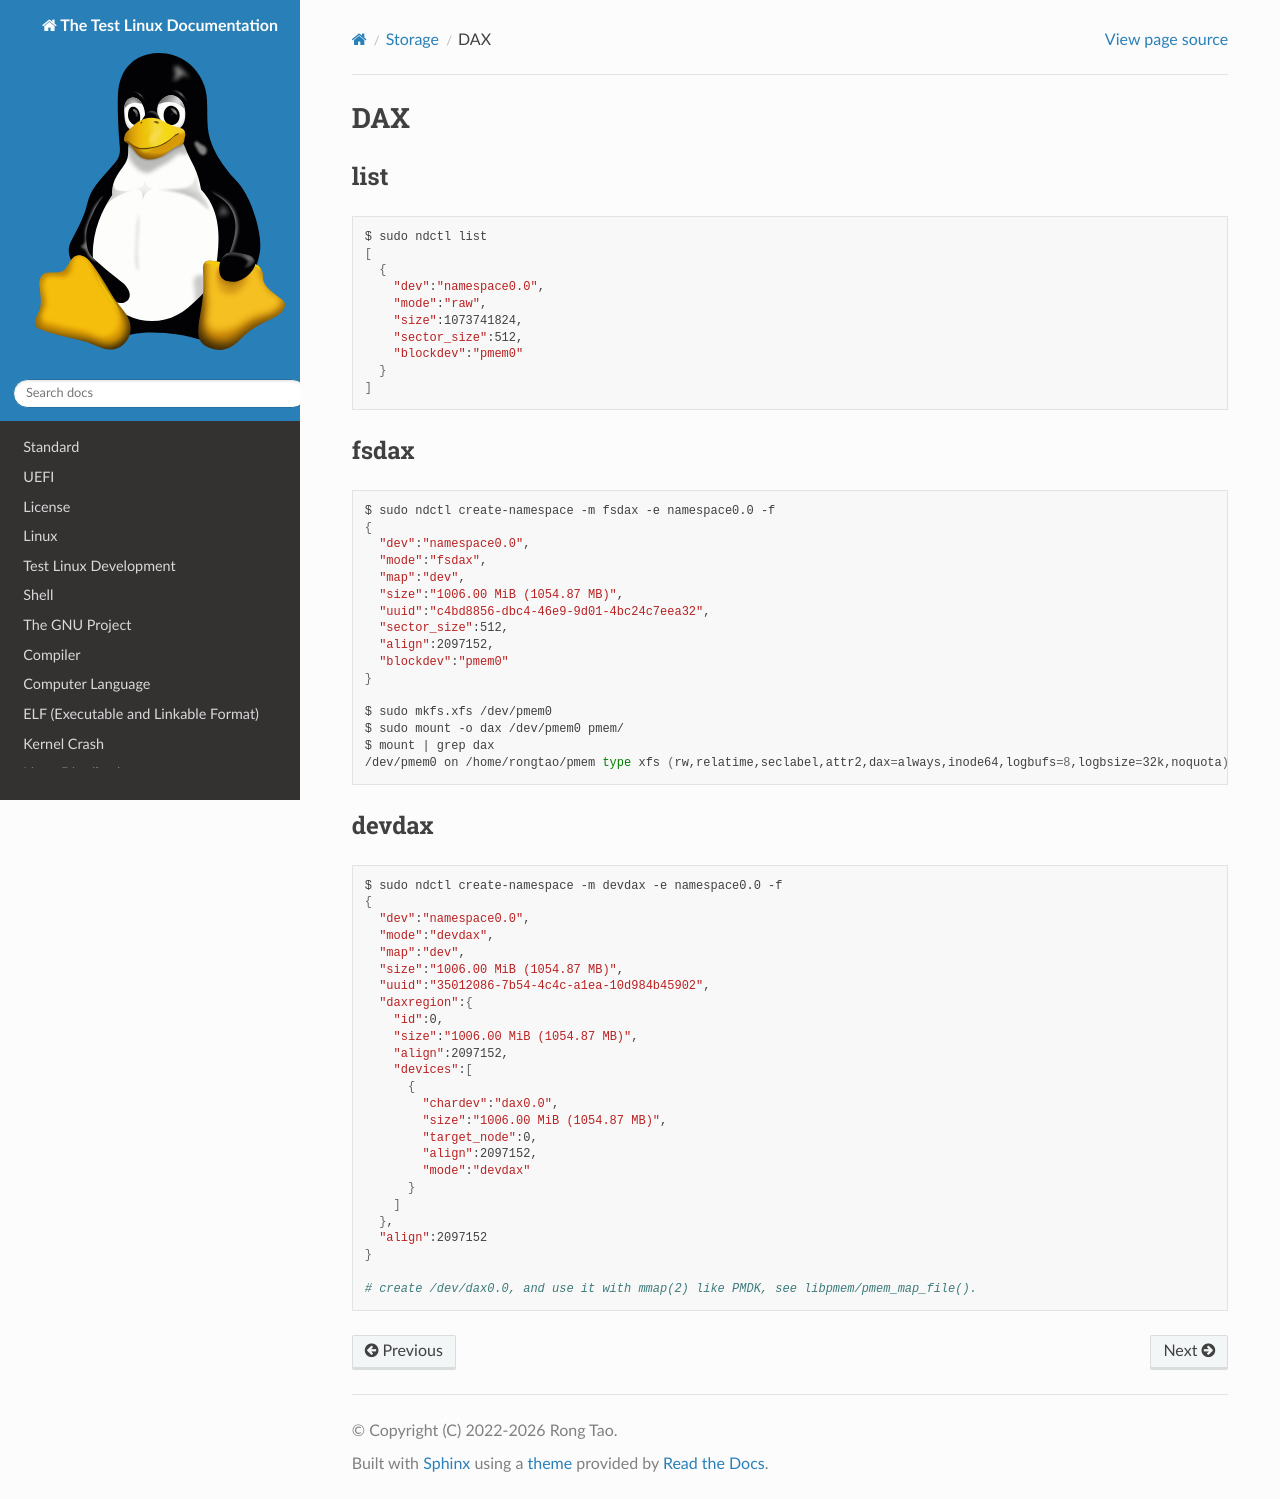

repository: Rtoax/test-linux · page: storage/dax.html · generator: sphinx

DAX
===

list
----

.. code-block:: shell

  $ sudo ndctl list
  [
    {
      "dev":"namespace0.0",
      "mode":"raw",
      "size":1073741824,
      "sector_size":512,
      "blockdev":"pmem0"
    }
  ]


fsdax
-----

.. code-block:: shell

  $ sudo ndctl create-namespace -m fsdax -e namespace0.0 -f
  {
    "dev":"namespace0.0",
    "mode":"fsdax",
    "map":"dev",
    "size":"1006.00 MiB (1054.87 MB)",
    "uuid":"c4bd8856-dbc4-46e9-9d01-4bc24c7eea32",
    "sector_size":512,
    "align":2097152,
    "blockdev":"pmem0"
  }

  $ sudo mkfs.xfs /dev/pmem0
  $ sudo mount -o dax /dev/pmem0 pmem/
  $ mount | grep dax
  /dev/pmem0 on /home/rongtao/pmem type xfs (rw,relatime,seclabel,attr2,dax=always,inode64,logbufs=8,logbsize=32k,noquota)


devdax
------

.. code-block:: shell

  $ sudo ndctl create-namespace -m devdax -e namespace0.0 -f
  {
    "dev":"namespace0.0",
    "mode":"devdax",
    "map":"dev",
    "size":"1006.00 MiB (1054.87 MB)",
    "uuid":"35012086-7b54-4c4c-a1ea-10d984b45902",
    "daxregion":{
      "id":0,
      "size":"1006.00 MiB (1054.87 MB)",
      "align":2097152,
      "devices":[
        {
          "chardev":"dax0.0",
          "size":"1006.00 MiB (1054.87 MB)",
          "target_node":0,
          "align":2097152,
          "mode":"devdax"
        }
      ]
    },
    "align":2097152
  }

  # create /dev/dax0.0, and use it with mmap(2) like PMDK, see libpmem/pmem_map_file().
